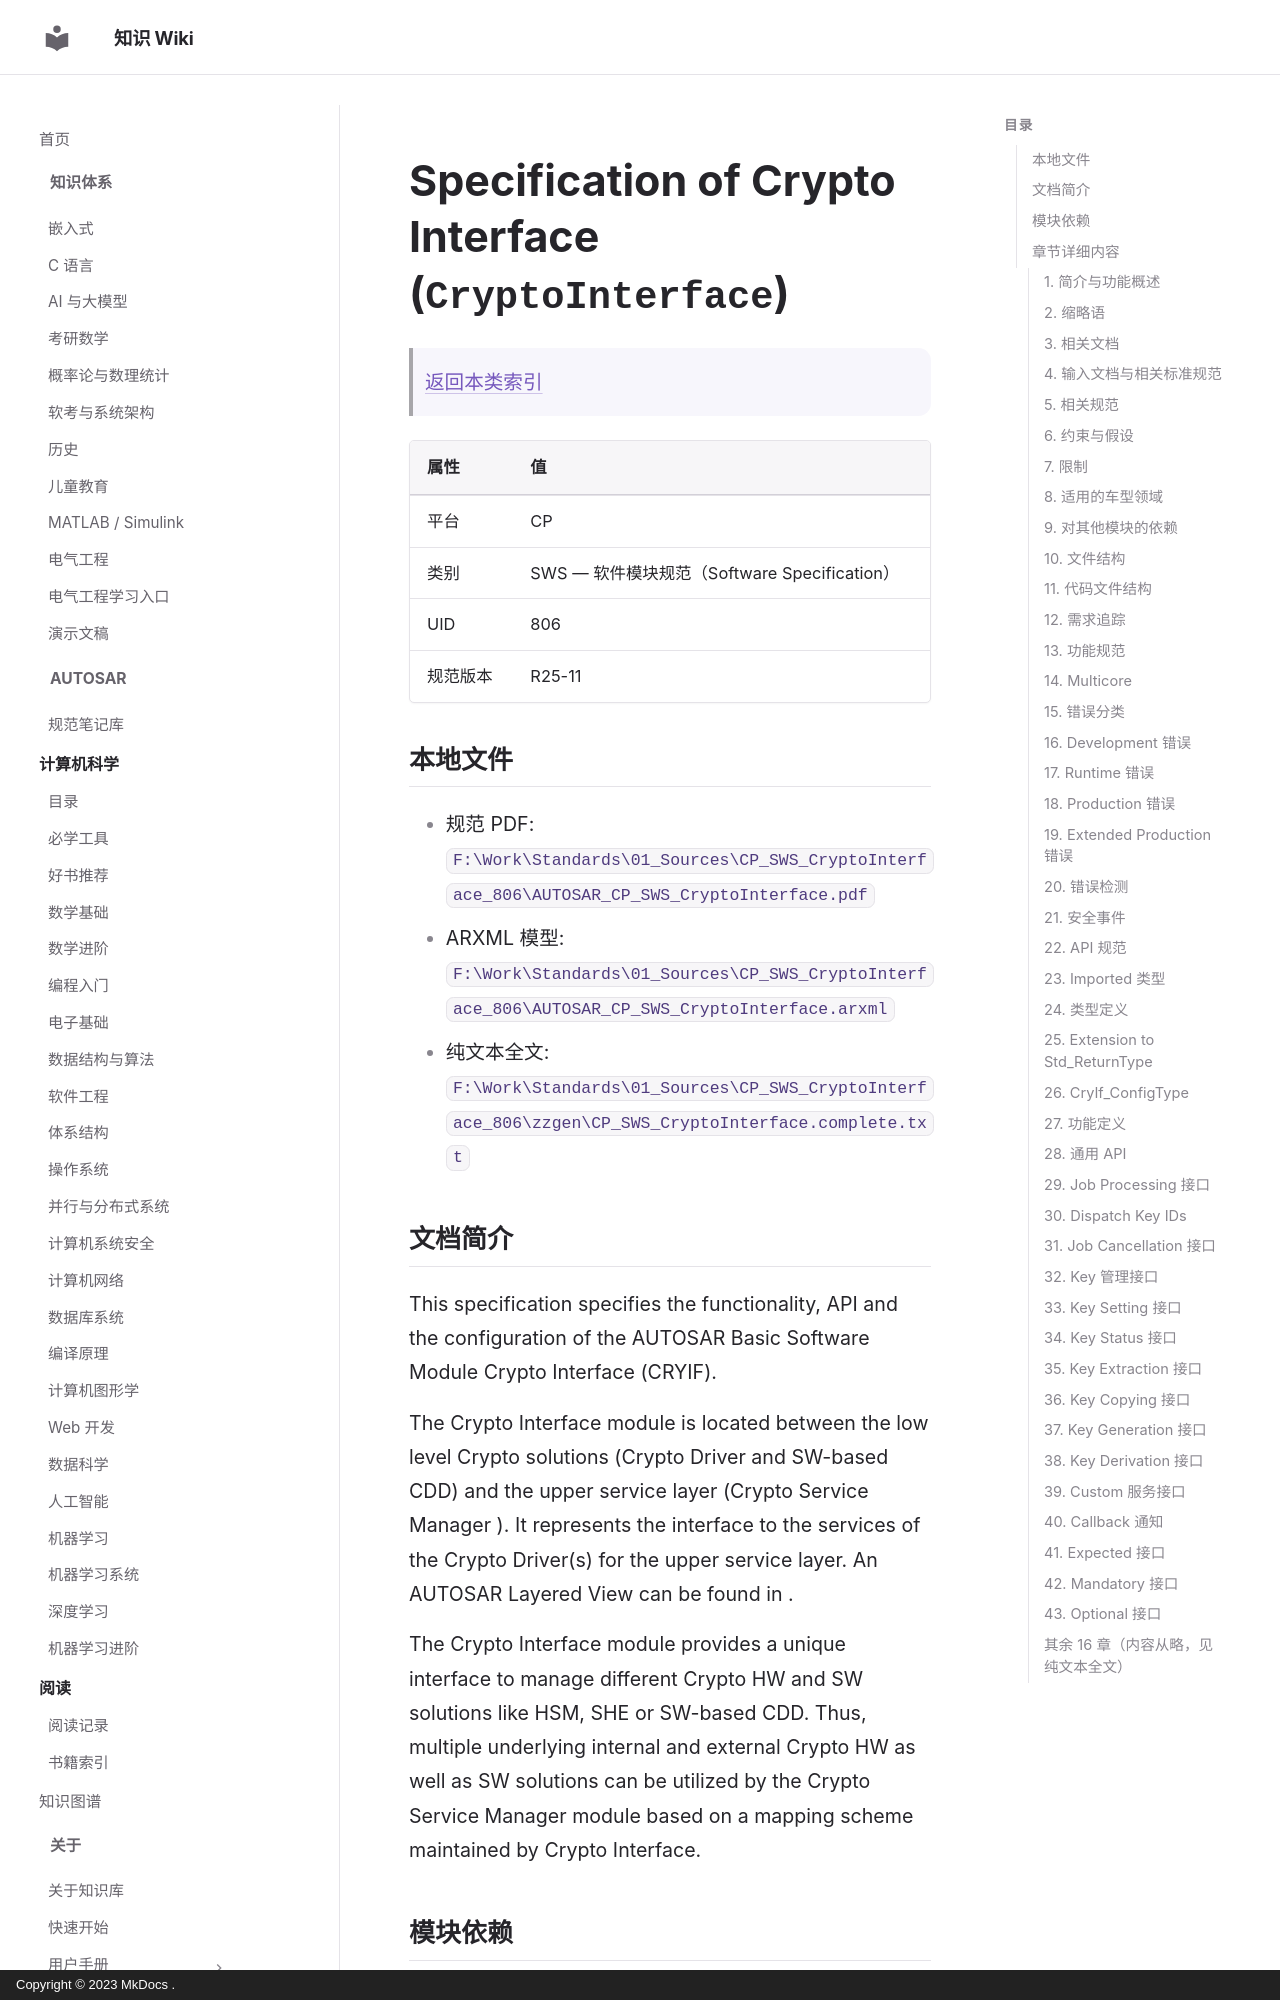

repository: ilikui/wiki · page: types/autosar/specs/CP/SWS/CryptoInterface/index.html · generator: mkdocs · copyright: Copyright © 2023 MkDocs .

# Specification of Crypto Interface (`CryptoInterface`)

> [返回本类索引](index.md)

| 属性 | 值 |
|---|---|
| 平台 | CP |
| 类别 | SWS — 软件模块规范（Software Specification） |
| UID | 806 |
| 规范版本 | R25-11 |

## 本地文件

- 规范 PDF: `F:\Work\Standards\01_Sources\CP_SWS_CryptoInterface_806\AUTOSAR_CP_SWS_CryptoInterface.pdf`
- ARXML 模型: `F:\Work\Standards\01_Sources\CP_SWS_CryptoInterface_806\AUTOSAR_CP_SWS_CryptoInterface.arxml`
- 纯文本全文: `F:\Work\Standards\01_Sources\CP_SWS_CryptoInterface_806\zzgen\CP_SWS_CryptoInterface.complete.txt`

## 文档简介

This specification specifies the functionality, API and the configuration of the AUTOSAR Basic Software Module Crypto Interface (CRYIF).

The Crypto Interface module is located between the low level Crypto solutions (Crypto Driver  and SW-based CDD) and the upper service layer (Crypto Service Manager ). It represents the interface to the services of the Crypto Driver(s) for the upper service layer. An AUTOSAR Layered View can be found in .

The Crypto Interface module provides a unique interface to manage different Crypto HW and SW solutions like HSM, SHE or SW-based CDD. Thus, multiple underlying internal and external Crypto HW as well as SW solutions can be utilized by the Crypto Service Manager module based on a mapping scheme maintained by Crypto Interface.

## 模块依赖

CryIf as an Interface BSW module
  Upstream requirements:
⌈
The Crypto Interface (CRYIF) shall be able to be called by the Crypto Service Manager (CSM), and forward its service requests to the underlying Crypto Drivers.
⌋

 Access to the underlying Crypto Drivers
  Upstream requirements:
⌈
The CRYIF shall be able to access the underlying Crypto Drivers to calculate results with their cryptographic services. These results shall be returned back to the CSM by the CRYIF.
⌋

## 章节详细内容
